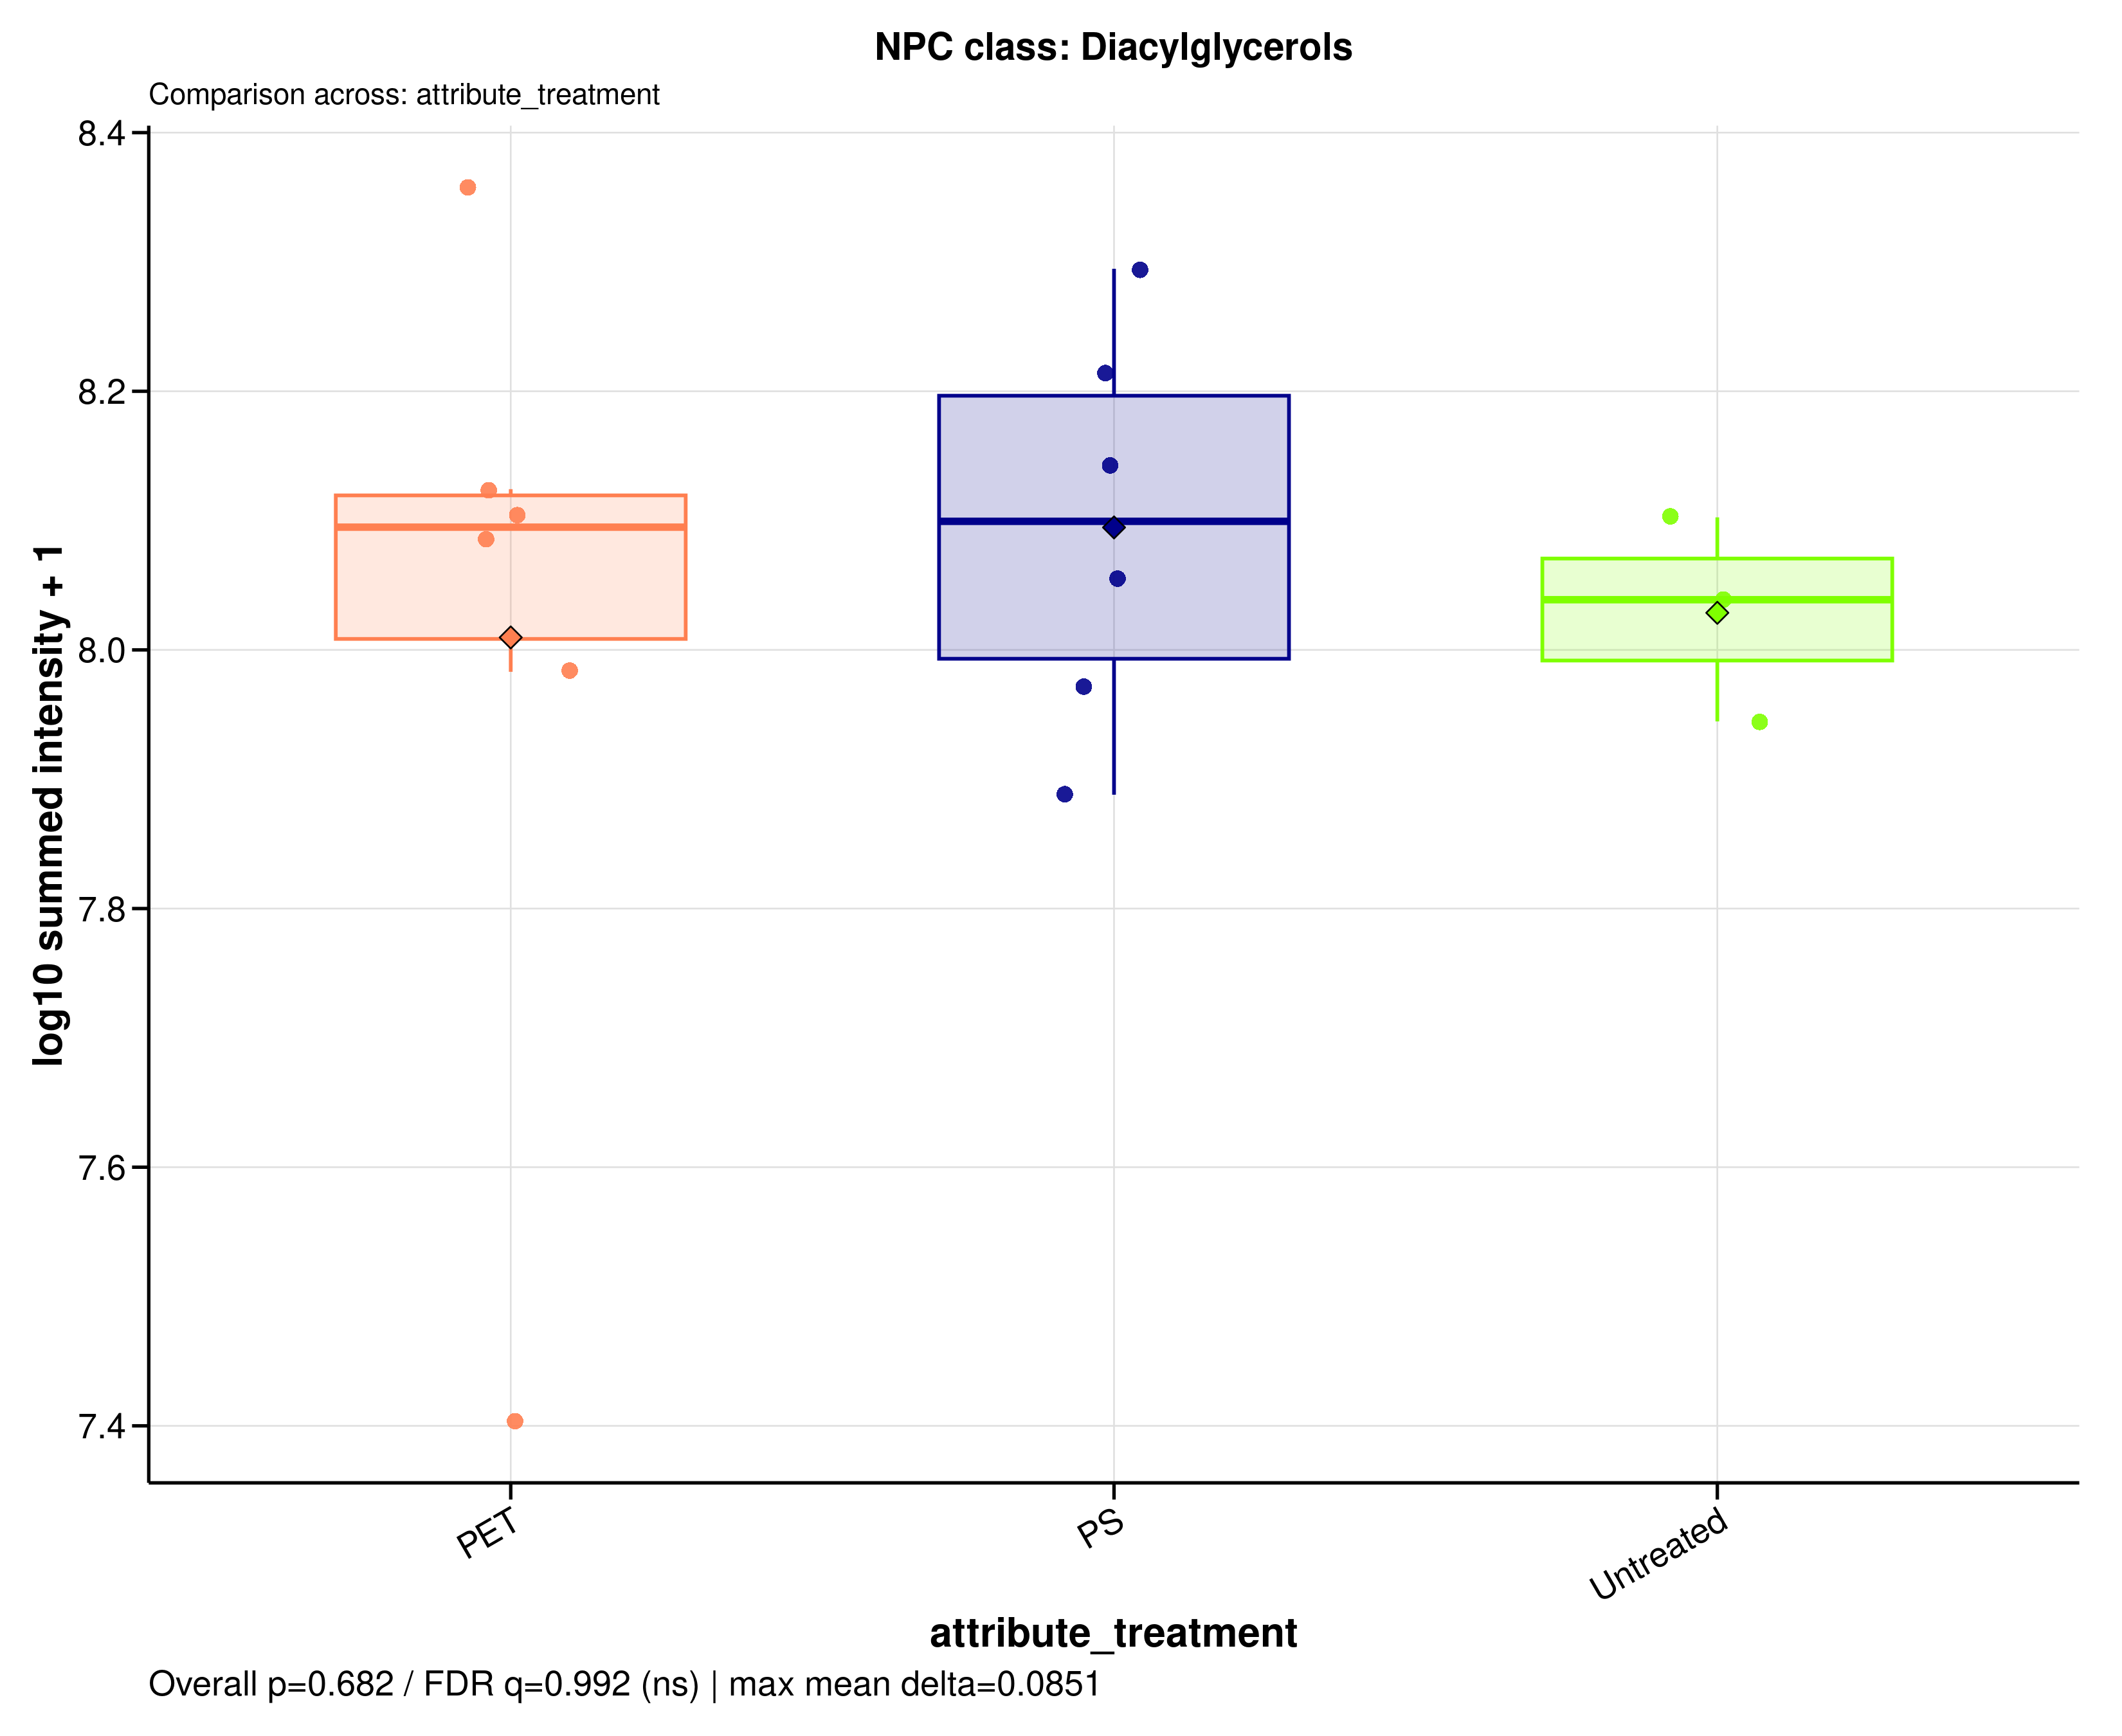

The file beside this chart, header and first rows:
sample_id	group	data_source	npc_level	npc_term	npc_label	npc_plot_label	npc_pathway	npc_superclass	npc_class	n_features	summed_intensity	plot_intensity	npc_overall_test	npc_overall_p_value	npc_overall_q_value	npc_overall_significance	npc_max_mean_difference	npc_max_median_difference
MDM_160526_PET05	PET	raw	class	Diacylglycerols	NPC class: Diacylglycerols	Diacylglycerols	Fatty acids	Fatty esters | Glycerolipids	Diacylglycerols	25	127358765	8.105	kruskal_wallis	0.6816	0.9917	ns	0.08506	0.06061
MDM_160526_PET100	PET	raw	class	Diacylglycerols	NPC class: Diacylglycerols	Diacylglycerols	Fatty acids	Fatty esters | Glycerolipids	Diacylglycerols	25	133139717	8.124	kruskal_wallis	0.6816	0.9917	ns	0.08506	0.06061
MDM_160526_PS05	PS	raw	class	Diacylglycerols	NPC class: Diacylglycerols	Diacylglycerols	Fatty acids	Fatty esters | Glycerolipids	Diacylglycerols	25	113561421	8.055	kruskal_wallis	0.6816	0.9917	ns	0.08506	0.06061
MDM_160526_PS100	PS	raw	class	Diacylglycerols	NPC class: Diacylglycerols	Diacylglycerols	Fatty acids	Fatty esters | Glycerolipids	Diacylglycerols	25	163755763	8.214	kruskal_wallis	0.6816	0.9917	ns	0.08506	0.06061
MDM_160526_untreated	Untreated	raw	class	Diacylglycerols	NPC class: Diacylglycerols	Diacylglycerols	Fatty acids	Fatty esters | Glycerolipids	Diacylglycerols	25	126616380	8.102	kruskal_wallis	0.6816	0.9917	ns	0.08506	0.06061
MDM_A_190626_PET05	PET	raw	class	Diacylglycerols	NPC class: Diacylglycerols	Diacylglycerols	Fatty acids	Fatty esters | Glycerolipids	Diacylglycerols	25	25346840	7.404	kruskal_wallis	0.6816	0.9917	ns	0.08506	0.06061
MDM_A_190626_PET100	PET	raw	class	Diacylglycerols	NPC class: Diacylglycerols	Diacylglycerols	Fatty acids	Fatty esters | Glycerolipids	Diacylglycerols	25	227397859	8.357	kruskal_wallis	0.6816	0.9917	ns	0.08506	0.06061
MDM_A_190626_PS05	PS	raw	class	Diacylglycerols	NPC class: Diacylglycerols	Diacylglycerols	Fatty acids	Fatty esters | Glycerolipids	Diacylglycerols	25	197098435	8.295	kruskal_wallis	0.6816	0.9917	ns	0.08506	0.06061
MDM_A_190626_PS100	PS	raw	class	Diacylglycerols	NPC class: Diacylglycerols	Diacylglycerols	Fatty acids	Fatty esters | Glycerolipids	Diacylglycerols	25	93858521	7.972	kruskal_wallis	0.6816	0.9917	ns	0.08506	0.06061
MDM_A_190626_untreated	Untreated	raw	class	Diacylglycerols	NPC class: Diacylglycerols	Diacylglycerols	Fatty acids	Fatty esters | Glycerolipids	Diacylglycerols	25	88050761	7.945	kruskal_wallis	0.6816	0.9917	ns	0.08506	0.06061
MDM_B_120626_PS05	PS	raw	class	Diacylglycerols	NPC class: Diacylglycerols	Diacylglycerols	Fatty acids	Fatty esters | Glycerolipids	Diacylglycerols	25	139196964	8.144	kruskal_wallis	0.6816	0.9917	ns	0.08506	0.06061
MDM_B_190626_PET05	PET	raw	class	Diacylglycerols	NPC class: Diacylglycerols	Diacylglycerols	Fatty acids	Fatty esters | Glycerolipids	Diacylglycerols	25	96175808	7.983	kruskal_wallis	0.6816	0.9917	ns	0.08506	0.06061
MDM_B_190626_PET100	PET	raw	class	Diacylglycerols	NPC class: Diacylglycerols	Diacylglycerols	Fatty acids	Fatty esters | Glycerolipids	Diacylglycerols	25	121564014	8.085	kruskal_wallis	0.6816	0.9917	ns	0.08506	0.06061
MDM_B_190626_PS100	PS	raw	class	Diacylglycerols	NPC class: Diacylglycerols	Diacylglycerols	Fatty acids	Fatty esters | Glycerolipids	Diacylglycerols	25	77275582	7.888	kruskal_wallis	0.6816	0.9917	ns	0.08506	0.06061
MDM_B_190626_untreated	Untreated	raw	class	Diacylglycerols	NPC class: Diacylglycerols	Diacylglycerols	Fatty acids	Fatty esters | Glycerolipids	Diacylglycerols	25	109350484	8.039	kruskal_wallis	0.6816	0.9917	ns	0.08506	0.06061
